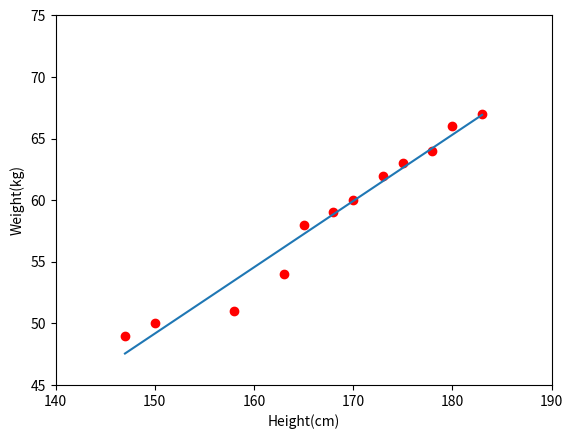

Write the Python code that produced this figure.
import numpy as np
import matplotlib.pyplot as plt

X = np.array([[147, 150, 158, 163, 165, 168, 170, 173, 175, 178, 180, 183]]).T
one = np.ones((X.shape[0], 1))
Xbar = np.concatenate((one, X), axis = 1)
y = np.array([49, 50, 51, 54, 58, 59, 60, 62, 63, 64, 66, 67])


w = np.dot(np.linalg.pinv(Xbar), y)
line = np.dot(Xbar, w)

print(line)
plt.plot(X, y, 'ro')
plt.plot(X, line)

plt.axis([140, 190, 45, 75])
plt.xlabel('Height(cm)')
plt.ylabel('Weight(kg)')

plt.show()

